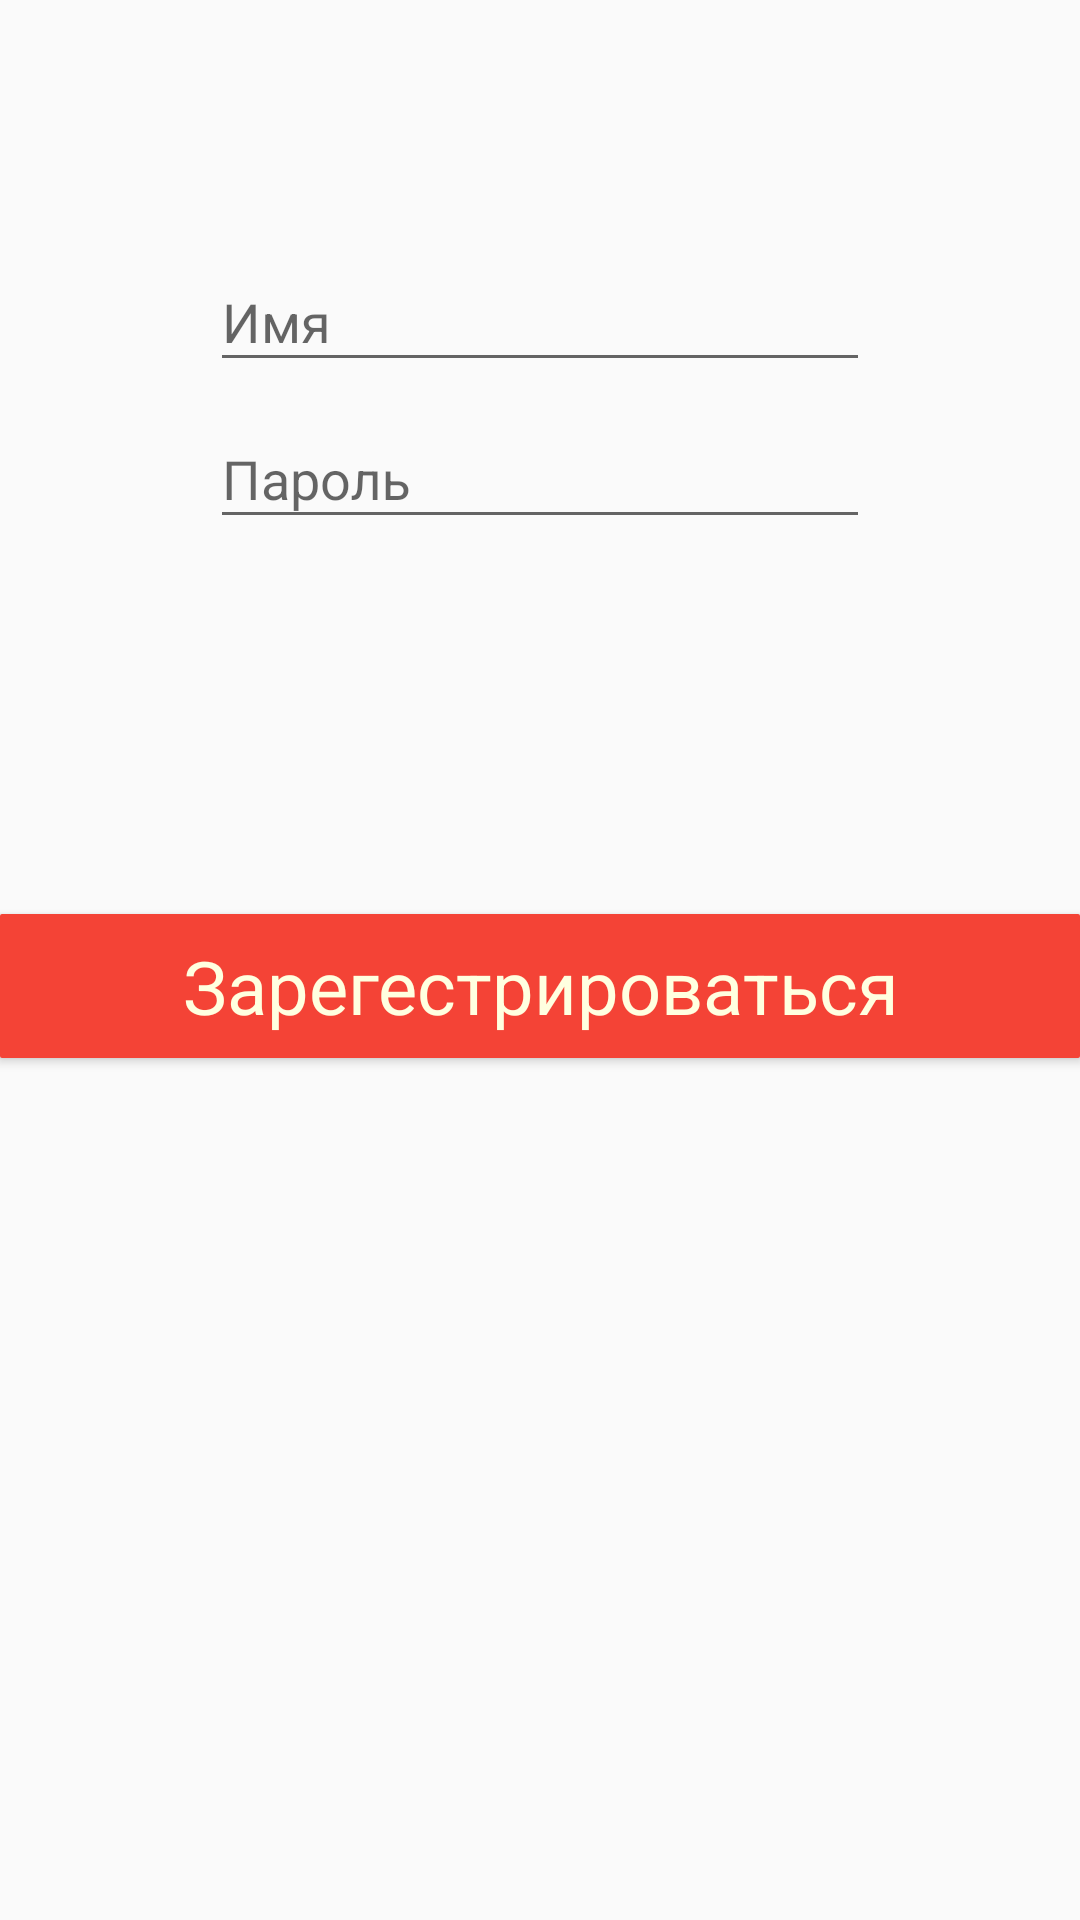

Produce the Android XML layout that renders to this screen, including the resource entries it uses.
<!-- AndroidManifest.xml: application theme AppTheme -->
<!-- res/layout/hello_activity.xml -->
<?xml version="1.0" encoding="utf-8"?>
<LinearLayout
    xmlns:android="http://schemas.android.com/apk/res/android"
    android:orientation="vertical"
    android:layout_width="match_parent"
    android:layout_height="match_parent"
    android:gravity="center_horizontal">

    <LinearLayout
        android:layout_width="wrap_content"
        android:layout_height="wrap_content"
        android:layout_marginTop="75dp"
        android:orientation="vertical">

        <android.support.design.widget.TextInputLayout
            android:id="@+id/input_layout_login"
            android:layout_width="wrap_content"

            android:layout_height="wrap_content">
            <EditText
                android:id="@+id/input_login"
                android:layout_width="220dp"
                android:layout_height="wrap_content"
                android:hint="@string/hint_login" />
        </android.support.design.widget.TextInputLayout>

        <android.support.design.widget.TextInputLayout
            android:id="@+id/input_layout_password"
            android:layout_width="wrap_content"
            android:layout_height="wrap_content">
            <EditText
                android:id="@+id/input_password"
                android:layout_width="220dp"
                android:layout_height="wrap_content"
                android:hint="@string/hint_pass" />
        </android.support.design.widget.TextInputLayout>


        <Button
            android:layout_width="50dp"
            android:layout_height="50dp"
            android:layout_marginTop="20dp"
            android:background="@drawable/arrow_right_bl"
            android:id="@+id/buttonEnter"
            android:layout_gravity="end"
            android:onClick="enterToMainActivity"/>


    </LinearLayout>

    <Button
        android:layout_width="match_parent"
        android:layout_height="wrap_content"
        android:layout_marginTop="55dp"
        android:text="Зарегестрироваться"
        android:id="@+id/textViewReg"
        android:clickable="true"
        style="@style/ButtonStyle"
        android:layout_gravity="center_horizontal"
        android:onClick="startRegistration"/>


</LinearLayout>
<!-- resources referenced by this layout -->
<resources>
  <string name="hint_login">Имя</string>
  <string name="hint_pass">Пароль</string>
  <style name="ButtonStyle" parent="@android:style/Widget.Button">
  
          <item name="android:textSize">12pt</item>
          <item name="android:textColor">#FFFFE0</item>
          <item name="android:background">@drawable/button_color</item>
      </style>
  <style name="AppTheme" parent="Theme.AppCompat.Light.NoActionBar">
          <item name="colorPrimary">@color/ColorPrimary</item>
          <item name="colorPrimaryDark">@color/ColorPrimaryDark</item>
          
      </style>
  <!-- drawable button_color (drawable) -->
  <?xml version="1.0" encoding="utf-8"?>
  <shape xmlns:android="http://schemas.android.com/apk/res/android"
      android:shape="rectangle">
      <corners android:radius="2px" />
      <solid
          android:color="@color/ColorPrimary"
          />
      <padding
          android:bottom="7px"
          android:left="4px"
          android:right="4px"
          android:top="7px" />
  </shape>
  <color name="ColorPrimary">#f44336</color>
  <color name="ColorPrimaryDark">#c62828</color>
</resources>
